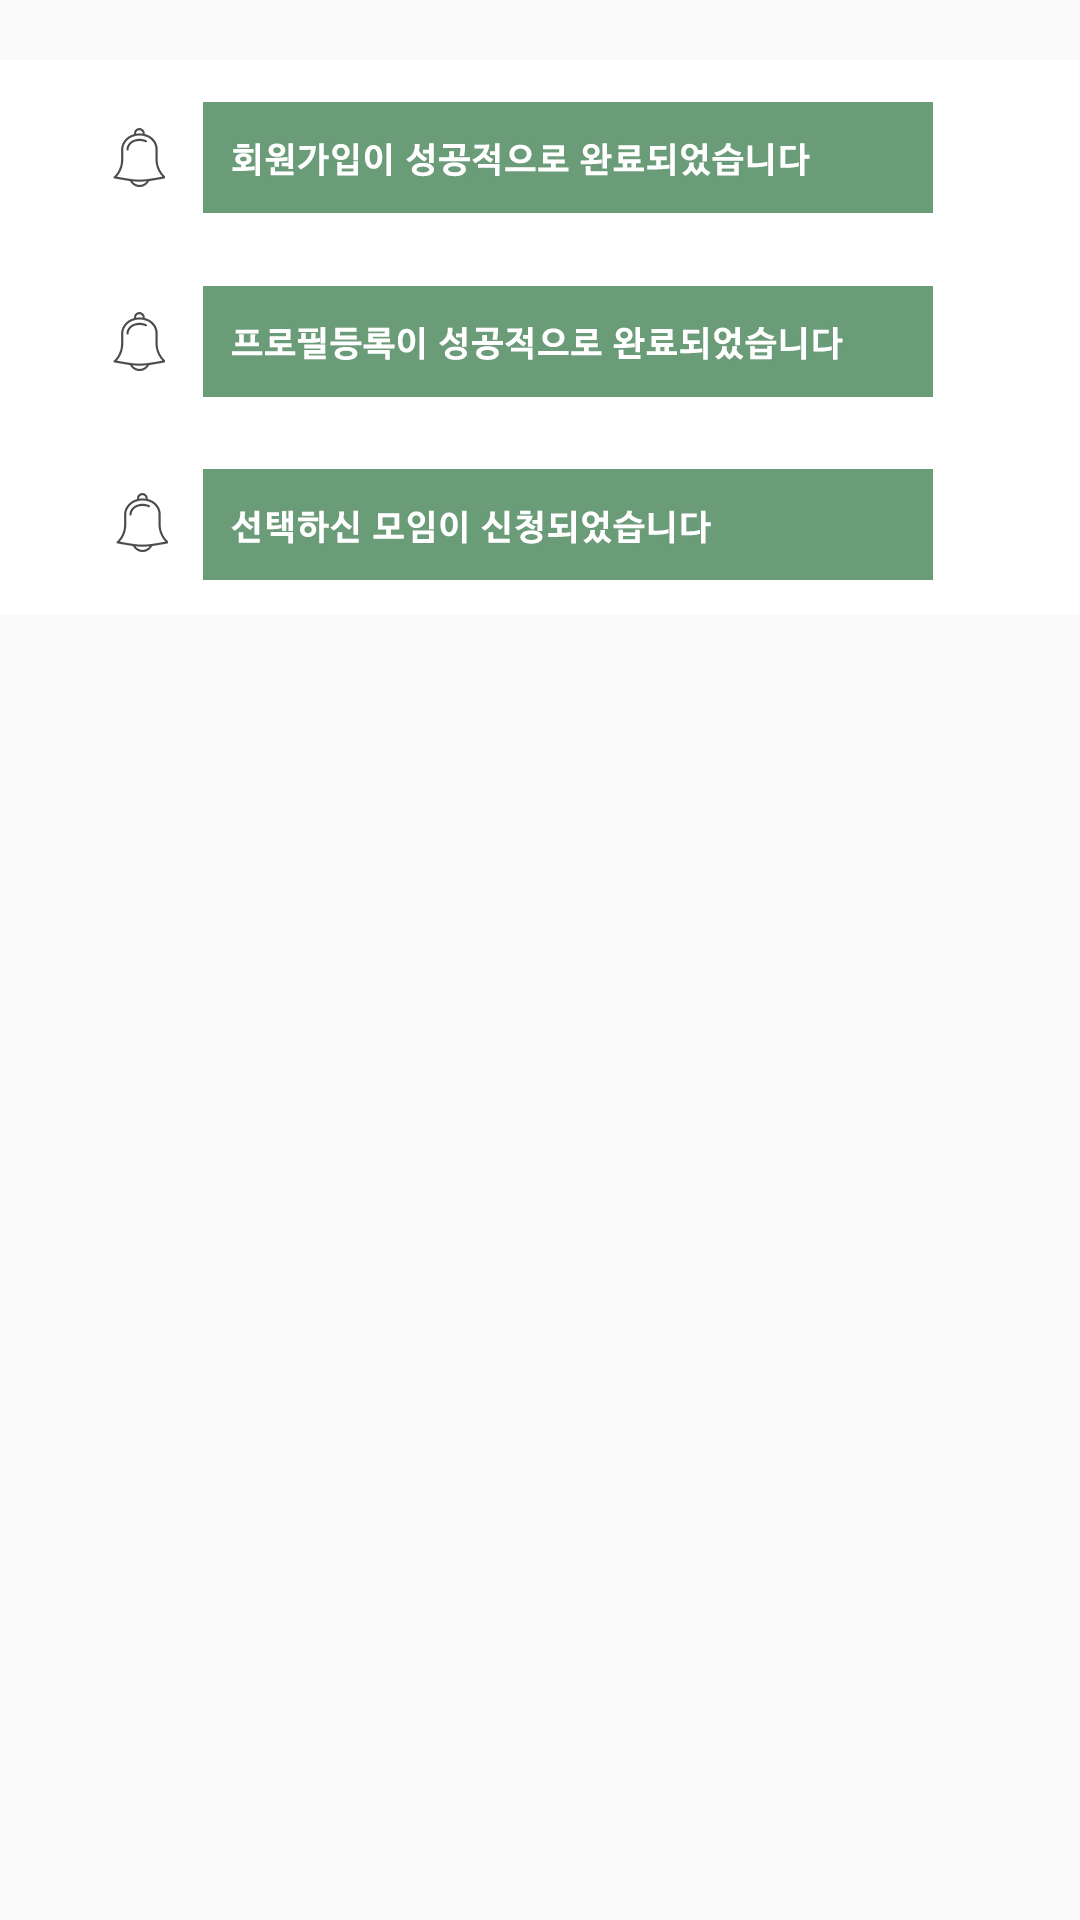

Produce the Android XML layout that renders to this screen, including the resource entries it uses.
<!-- AndroidManifest.xml: application theme AppTheme -->
<!-- res/layout/fragment_alarm.xml -->
<?xml version="1.0" encoding="utf-8"?>
<LinearLayout xmlns:android="http://schemas.android.com/apk/res/android"
    android:orientation="vertical"
    android:layout_width="match_parent"
    android:layout_height="match_parent">
    <ImageView
        android:layout_marginTop="20dp"
        android:layout_width="match_parent"
        android:layout_height="wrap_content"
        android:scaleType="fitStart"
        android:src="@drawable/ic_alarm_image"/>
</LinearLayout>
<!-- resources referenced by this layout -->
<resources>
  <!-- drawable ic_alarm_image: jpg bitmap (drawable, 108535 bytes) -->
  <style name="AppTheme" parent="Theme.AppCompat.Light.NoActionBar">
          
          <item name="colorPrimary">@color/colorPrimary</item>
          <item name="colorPrimaryDark">@color/colorPrimaryDark</item>
          <item name="colorAccent">@color/colorAccent</item>
      </style>
  <color name="colorPrimary">#008577</color>
  <color name="colorPrimaryDark">#00574B</color>
  <color name="colorAccent">#D81B60</color>
</resources>
